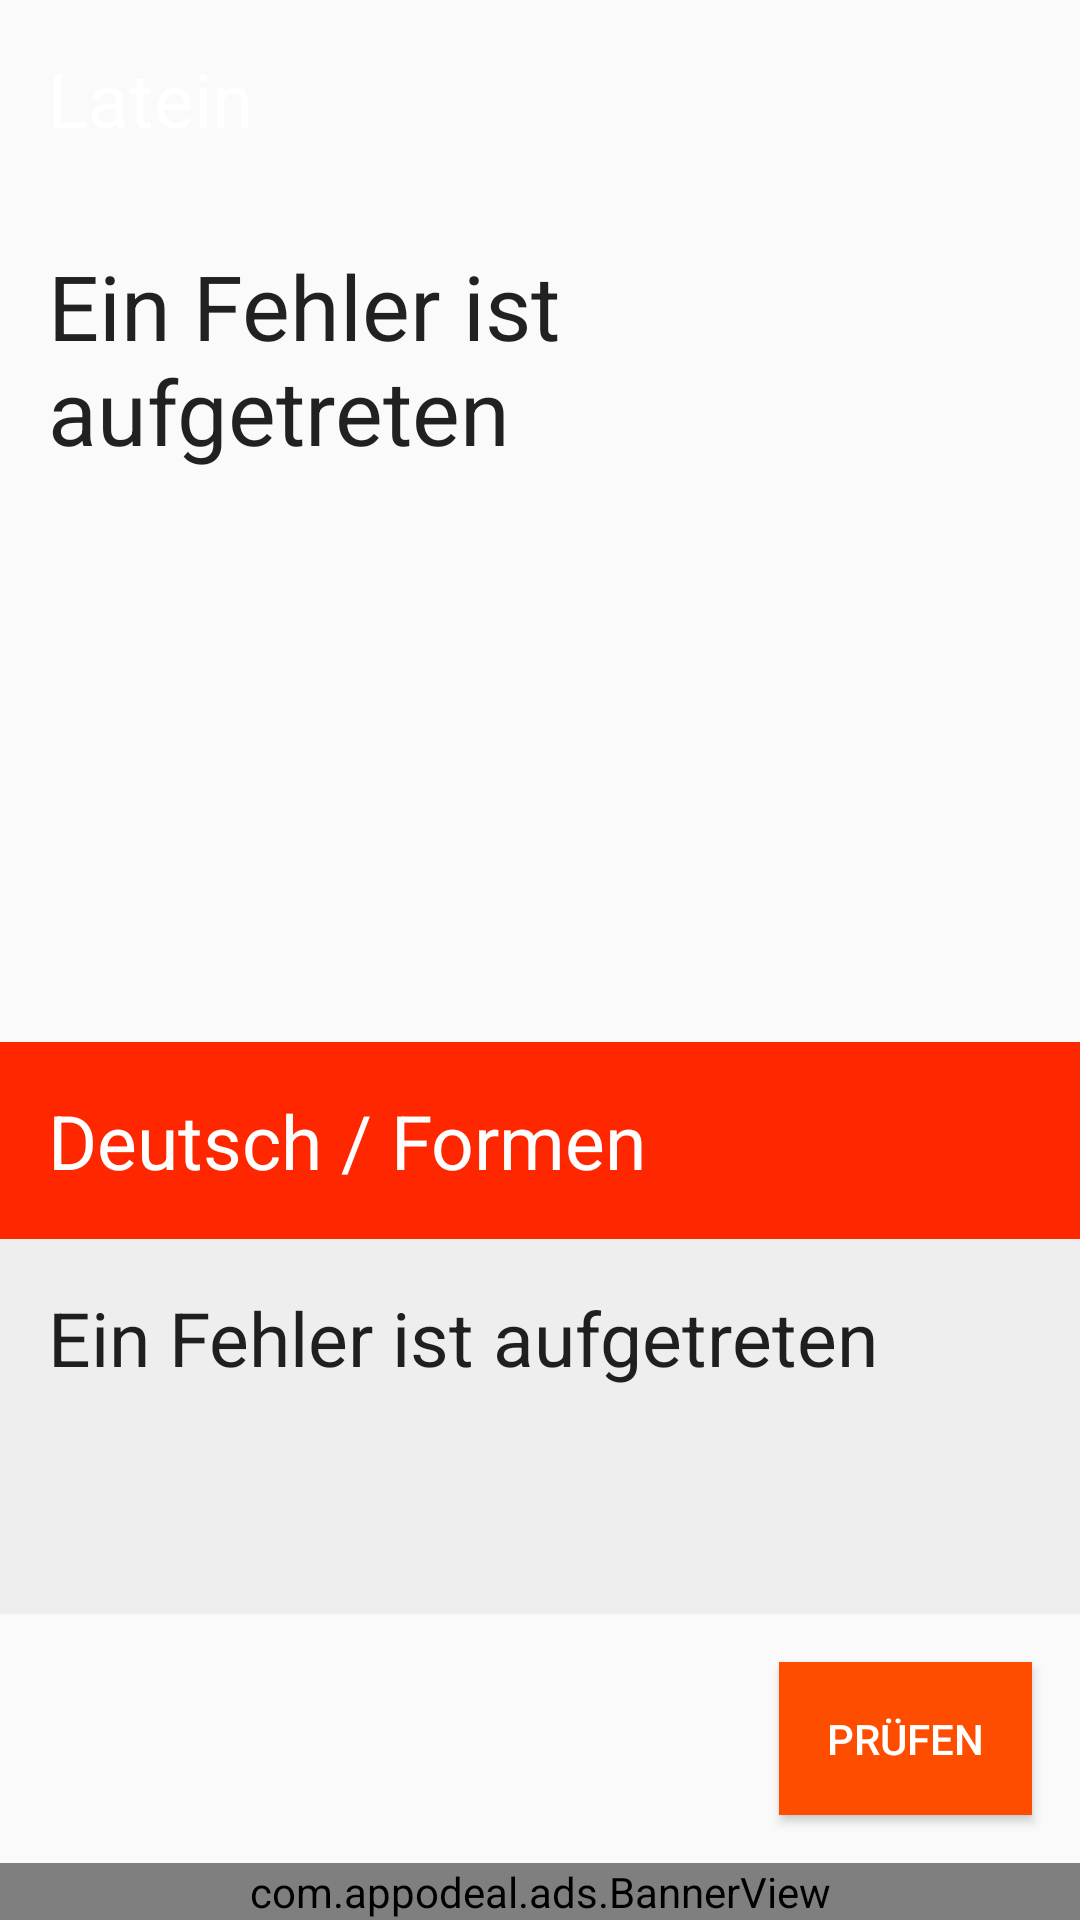

Write the Android layout XML for this screen, with the resource values it uses.
<!-- AndroidManifest.xml: application theme AppTheme -->
<!-- res/layout/content_display_test_voc_prove.xml -->
<?xml version="1.0" encoding="utf-8"?>
<RelativeLayout xmlns:android="http://schemas.android.com/apk/res/android"
    xmlns:app="http://schemas.android.com/apk/res-auto"
    xmlns:tools="http://schemas.android.com/tools"
    android:layout_width="match_parent"
    android:layout_height="match_parent"
    android:id="@+id/contentDisplayTestVocProveRl"
    app:layout_behavior="@string/appbar_scrolling_view_behavior"
    tools:context="de.js_jabs.lateinloesungen.DisplayTestVoc">

    <TextView
        android:padding="16dp"
        android:layout_width="match_parent"
        android:layout_height="wrap_content"
        android:text="Latein"
        android:textColor="@color/colorWhite"
        android:background="@drawable/primary_bg_color"
        android:textSize="25dp"
        android:id="@+id/textViewTestVocLateinTitleP" />

    <TextView
        android:layout_width="wrap_content"
        android:layout_height="wrap_content"
        android:textAppearance="?android:attr/textAppearanceLarge"
        android:text="Ein Fehler ist aufgetreten"
        android:padding="16dp"
        android:textSize="30dp"
        android:layout_below="@+id/textViewTestVocLateinTitleP"
        android:id="@+id/textViewTestVocLateinP" />

    <TextView
        android:padding="16dp"
        android:layout_width="match_parent"
        android:layout_height="wrap_content"
        android:text="Deutsch / Formen"
        android:textColor="@color/colorWhite"
        android:background="@color/colorPrimary"
        android:textSize="25dp"
        android:id="@+id/textViewTestVocDeutschTitleP"
        android:layout_above="@+id/editTextTestVocInput"/>

    <EditText
        android:minHeight="125dp"
        android:padding="16dp"
        android:layout_width="match_parent"
        android:layout_height="wrap_content"
        android:id="@+id/editTextTestVocInput"
        android:textSize="20dp"
        android:layout_above="@+id/buttonTestVocProve"
        android:layout_alignParentLeft="true"
        android:layout_alignParentStart="true"
        android:background="#EEEEEE"
        android:hint="Formen/Übersetzung eingeben..."/>

    <TextView
        android:layout_width="match_parent"
        android:layout_height="match_parent"
        android:textAppearance="?android:attr/textAppearanceLarge"
        android:text="Ein Fehler ist aufgetreten"
        android:layout_above="@+id/buttonTestVocProve"
        android:layout_alignTop="@+id/editTextTestVocInput"
        android:background="#EEEEEE"
        android:padding="16dp"
        android:textSize="25dp"
        android:id="@+id/textViewTestVocDeutschP" />

    <Button
        android:padding="16dp"
        android:layout_marginRight="16dp"
        android:layout_marginBottom="16dp"
        android:layout_marginTop="16dp"
        style="?android:attr/buttonStyleSmall"
        android:layout_width="wrap_content"
        android:layout_height="wrap_content"
        android:text="Prüfen"
        android:id="@+id/buttonTestVocProve"
        android:textColor="@color/colorWhite"
        android:background="@color/colorButton"
        android:layout_above="@+id/tv_banner"
        android:layout_alignParentRight="true" />

    <Button
        android:padding="16dp"
        android:layout_width="wrap_content"
        android:layout_height="wrap_content"
        android:text="War Richtig"
        android:id="@+id/buttonTestVocJustRight"
        android:layout_above="@+id/tv_banner"
        android:layout_alignParentLeft="true"
        android:layout_alignParentStart="true"
        android:layout_marginLeft="16dp"
        android:layout_marginBottom="16dp"
        android:textColor="@color/colorWhite"
        android:background="#00A827"
        android:visibility="invisible"/>

    <com.appodeal.ads.BannerView
        android:id="@+id/tv_banner"
        android:layout_width="match_parent"
        android:layout_height="wrap_content"
        android:layout_alignParentBottom="true" />

</RelativeLayout>
<!-- resources referenced by this layout -->
<resources>
  <color name="colorButton">#FF4D00</color>
  <color name="colorPrimary">#ff2700</color>
  <color name="colorWhite">#FFFFFF</color>
  <style name="AppTheme" parent="Theme.AppCompat.Light.DarkActionBar">
          
          <item name="colorPrimary">@color/colorPrimary</item>
          <item name="colorPrimaryDark">@color/colorPrimaryDark</item>
          <item name="colorAccent">@color/colorAccent</item>
      </style>
  <color name="colorPrimaryDark">#ff2700</color>
  <color name="colorAccent">#FF4D00</color>
</resources>
